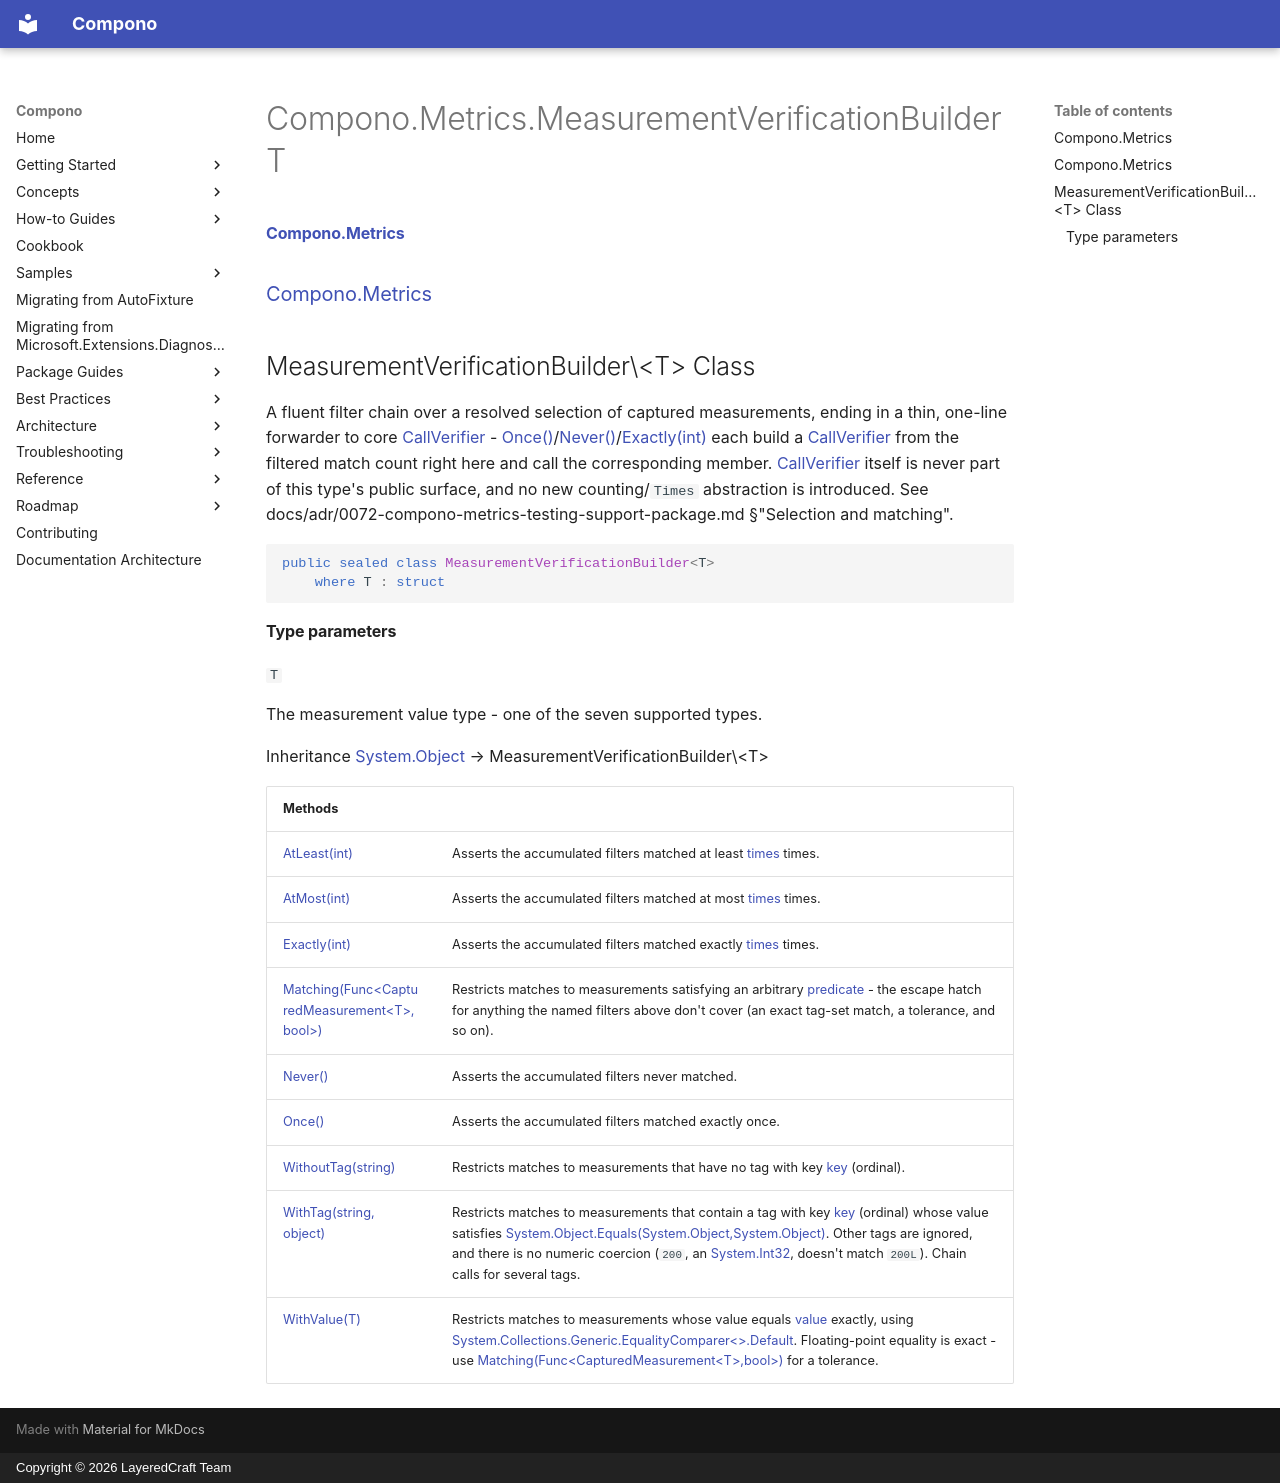

repository: LayeredCraft/compono · page: reference/api/Compono.Metrics/Compono.Metrics.MeasurementVerificationBuilder_T_/index.html · generator: mkdocs · copyright: Copyright © 2026 LayeredCraft Team

#### [Compono\.Metrics](index.md 'index')
### [Compono\.Metrics](Compono.Metrics.md 'Compono\.Metrics')

## MeasurementVerificationBuilder\<T\> Class

A fluent filter chain over a resolved selection of captured measurements, ending in a thin, one\-line
forwarder to core [CallVerifier](../Compono/Compono.CallVerifier.md 'Compono\.CallVerifier') \- [Once\(\)](Compono.Metrics.MeasurementVerificationBuilder_T_.Once().md 'Compono\.Metrics\.MeasurementVerificationBuilder\<T\>\.Once\(\)')/[Never\(\)](Compono.Metrics.MeasurementVerificationBuilder_T_.Never().md 'Compono\.Metrics\.MeasurementVerificationBuilder\<T\>\.Never\(\)')/[Exactly\(int\)](Compono.Metrics.MeasurementVerificationBuilder_T_.Exactly(int).md 'Compono\.Metrics\.MeasurementVerificationBuilder\<T\>\.Exactly\(int\)')
each build a [CallVerifier](../Compono/Compono.CallVerifier.md 'Compono\.CallVerifier') from the filtered match count right here and call the corresponding
member\. [CallVerifier](../Compono/Compono.CallVerifier.md 'Compono\.CallVerifier') itself is never part of this type's public surface, and no new
counting/`Times` abstraction is introduced\. See
docs/adr/0072\-compono\-metrics\-testing\-support\-package\.md §"Selection and matching"\.

```csharp
public sealed class MeasurementVerificationBuilder<T>
    where T : struct
```
#### Type parameters

<a name='Compono.Metrics.MeasurementVerificationBuilder_T_.T'></a>

`T`

The measurement value type \- one of the seven supported types\.

Inheritance [System\.Object](https://learn.microsoft.com/en-us/dotnet/api/system.object 'System\.Object') → MeasurementVerificationBuilder\<T\>

| Methods | |
| :--- | :--- |
| [AtLeast\(int\)](Compono.Metrics.MeasurementVerificationBuilder_T_.AtLeast(int).md 'Compono\.Metrics\.MeasurementVerificationBuilder\<T\>\.AtLeast\(int\)') | Asserts the accumulated filters matched at least [times](Compono.Metrics.MeasurementVerificationBuilder_T_.AtLeast(int).md#Compono.Metrics.MeasurementVerificationBuilder_T_.AtLeast(int).times 'Compono\.Metrics\.MeasurementVerificationBuilder\<T\>\.AtLeast\(int\)\.times') times\. |
| [AtMost\(int\)](Compono.Metrics.MeasurementVerificationBuilder_T_.AtMost(int).md 'Compono\.Metrics\.MeasurementVerificationBuilder\<T\>\.AtMost\(int\)') | Asserts the accumulated filters matched at most [times](Compono.Metrics.MeasurementVerificationBuilder_T_.AtMost(int).md#Compono.Metrics.MeasurementVerificationBuilder_T_.AtMost(int).times 'Compono\.Metrics\.MeasurementVerificationBuilder\<T\>\.AtMost\(int\)\.times') times\. |
| [Exactly\(int\)](Compono.Metrics.MeasurementVerificationBuilder_T_.Exactly(int).md 'Compono\.Metrics\.MeasurementVerificationBuilder\<T\>\.Exactly\(int\)') | Asserts the accumulated filters matched exactly [times](Compono.Metrics.MeasurementVerificationBuilder_T_.Exactly(int).md#Compono.Metrics.MeasurementVerificationBuilder_T_.Exactly(int).times 'Compono\.Metrics\.MeasurementVerificationBuilder\<T\>\.Exactly\(int\)\.times') times\. |
| [Matching\(Func&lt;CapturedMeasurement&lt;T&gt;,bool&gt;\)](Compono.Metrics.MeasurementVerificationBuilder_T_.Matching(System.Func_Compono.Metrics.CapturedMeasurement_T_,bool_).md 'Compono\.Metrics\.MeasurementVerificationBuilder\<T\>\.Matching\(System\.Func\<Compono\.Metrics\.CapturedMeasurement\<T\>,bool\>\)') | Restricts matches to measurements satisfying an arbitrary [predicate](Compono.Metrics.MeasurementVerificationBuilder_T_.Matching(System.Func_Compono.Metrics.CapturedMeasurement_T_,bool_).md#Compono.Metrics.MeasurementVerificationBuilder_T_.Matching(System.Func_Compono.Metrics.CapturedMeasurement_T_,bool_).predicate 'Compono\.Metrics\.MeasurementVerificationBuilder\<T\>\.Matching\(System\.Func\<Compono\.Metrics\.CapturedMeasurement\<T\>,bool\>\)\.predicate') \- the             escape hatch for anything the named filters above don't cover \(an exact tag\-set match, a tolerance, and             so on\)\. |
| [Never\(\)](Compono.Metrics.MeasurementVerificationBuilder_T_.Never().md 'Compono\.Metrics\.MeasurementVerificationBuilder\<T\>\.Never\(\)') | Asserts the accumulated filters never matched\. |
| [Once\(\)](Compono.Metrics.MeasurementVerificationBuilder_T_.Once().md 'Compono\.Metrics\.MeasurementVerificationBuilder\<T\>\.Once\(\)') | Asserts the accumulated filters matched exactly once\. |
| [WithoutTag\(string\)](Compono.Metrics.MeasurementVerificationBuilder_T_.WithoutTag(string).md 'Compono\.Metrics\.MeasurementVerificationBuilder\<T\>\.WithoutTag\(string\)') | Restricts matches to measurements that have no tag with key [key](Compono.Metrics.MeasurementVerificationBuilder_T_.WithoutTag(string).md#Compono.Metrics.MeasurementVerificationBuilder_T_.WithoutTag(string).key 'Compono\.Metrics\.MeasurementVerificationBuilder\<T\>\.WithoutTag\(string\)\.key') \(ordinal\)\. |
| [WithTag\(string, object\)](Compono.Metrics.MeasurementVerificationBuilder_T_.WithTag(string,object).md 'Compono\.Metrics\.MeasurementVerificationBuilder\<T\>\.WithTag\(string, object\)') | Restricts matches to measurements that contain a tag with key [key](Compono.Metrics.MeasurementVerificationBuilder_T_.WithTag(string,object).md#Compono.Metrics.MeasurementVerificationBuilder_T_.WithTag(string,object).key 'Compono\.Metrics\.MeasurementVerificationBuilder\<T\>\.WithTag\(string, object\)\.key') \(ordinal\)             whose value satisfies [System\.Object\.Equals\(System\.Object,System\.Object\)](https://learn.microsoft.com/en-us/dotnet/api/system.object.equals#system-object-equals(system-object-system-object) 'System\.Object\.Equals\(System\.Object,System\.Object\)')\. Other tags are ignored, and there is             no numeric coercion \(`200`, an [System\.Int32](https://learn.microsoft.com/en-us/dotnet/api/system.int32 'System\.Int32'), doesn't match `200L`\)\. Chain calls for             several tags\. |
| [WithValue\(T\)](Compono.Metrics.MeasurementVerificationBuilder_T_.WithValue(T).md 'Compono\.Metrics\.MeasurementVerificationBuilder\<T\>\.WithValue\(T\)') | Restricts matches to measurements whose value equals [value](Compono.Metrics.MeasurementVerificationBuilder_T_.WithValue(T).md#Compono.Metrics.MeasurementVerificationBuilder_T_.WithValue(T).value 'Compono\.Metrics\.MeasurementVerificationBuilder\<T\>\.WithValue\(T\)\.value') exactly, using             [System\.Collections\.Generic\.EqualityComparer&lt;&gt;\.Default](https://learn.microsoft.com/en-us/dotnet/api/system.collections.generic.equalitycomparer-1.default 'System\.Collections\.Generic\.EqualityComparer\`1\.Default')\. Floating\-point equality is exact \- use             [Matching\(Func&lt;CapturedMeasurement&lt;T&gt;,bool&gt;\)](Compono.Metrics.MeasurementVerificationBuilder_T_.Matching(System.Func_Compono.Metrics.CapturedMeasurement_T_,bool_).md 'Compono\.Metrics\.MeasurementVerificationBuilder\<T\>\.Matching\(System\.Func\<Compono\.Metrics\.CapturedMeasurement\<T\>,bool\>\)') for a tolerance\. |
